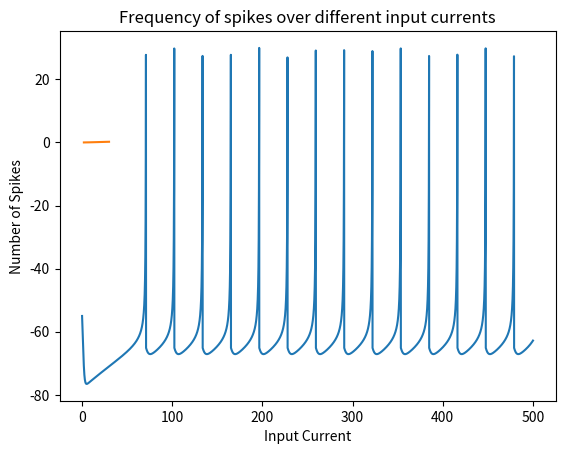

Here is the Python script that generated this plot:
# implementation of the Izhikevich model
import numpy as np
import matplotlib.pyplot as plt

class Izhikevich:
    def __init__(self, I = 1.5):
        self.I = I

        # all neuron properties
        self.totalTime = 500
        self.deltaT = 0.01
        self.time = np.arange(0, self.totalTime, self.deltaT)
        self.V = np.zeros(len(self.time))
        self.U = np.zeros(len(self.time))
        self.a = 0.02
        self.b = 0.2
        self.c = -65
        self.d = 2
        self.V_thresh = 30 # Threshold voltage
        self.V_spike = 0.5 #Spike delta
    
    def plotNeuronActivity(self):
        self.V[0] = -55
        for i in range(1, len(self.time)):
            self.V[i] = self.V[i-1] + self.deltaT * (0.04*((self.V[i-1])**2) + 5*self.V[i-1] + 140 - self.U[i-1] + self.I)
            self.U[i] = self.U[i-1] + self.deltaT * (self.a*(self.b*self.V[i] - self.U[i-1]))
            if self.V[i] >= self.V_thresh:
                self.V[i] = self.c
                self.U[i] = self.U[i] + self.d
        plt.plot(self.time, self.V)
        plt.xlabel("Time")
        plt.ylabel("Membrane Potential in volts")
        plt.title("Membrane Potential of a Neuron over Time with Input Current =" +str(self.I))
        plt.show()

    def plotSpikes(self):
        self.V[0] = -55
        spikes = []
        inputCurrent = np.arange(2, 30, 0.1)
        for current in inputCurrent:
            numSpikes = 0
            for i in range(1, len(self.time)):
                self.V[i] = self.V[i-1] + self.deltaT * (0.04*((self.V[i-1])**2) + 5*self.V[i-1] + 140 - self.U[i-1] + current)
                self.U[i] = self.U[i-1] + self.deltaT * (self.a*(self.b*self.V[i] - self.U[i-1]))
                if self.V[i] >= self.V_thresh:
                    self.V[i] = self.c
                    self.U[i] = self.U[i] + self.d
                    numSpikes += 1
            spikes.append(numSpikes/self.totalTime)
        plt.plot(inputCurrent, spikes)
        plt.xlabel("Input Current")
        plt.ylabel("Number of Spikes")
        plt.title("Frequency of spikes over different input currents")
        plt.show()

abc = Izhikevich(7)
abc.plotNeuronActivity()
abc.plotSpikes()